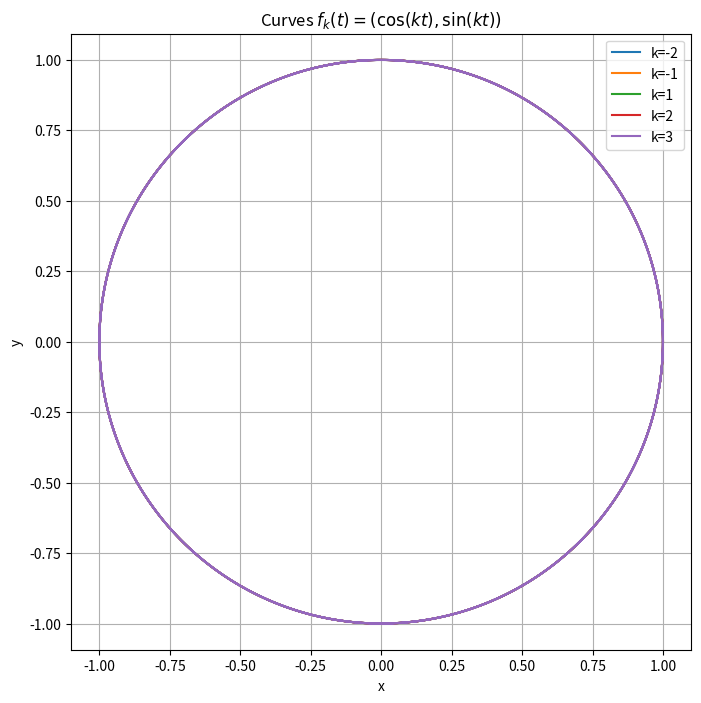

This figure's Python source:
import numpy as np
import matplotlib.pyplot as plt

# Let's compute the integral for part (b)
# The curves are f_k(t) = (cos(kt), sin(kt)) for t in [0, 2π]

# We have α = (x dy - y dx)/(x^2 + y^2)
# For the curve f_k(t), we have:
# x = cos(kt), y = sin(kt)
# dx = -k sin(kt) dt, dy = k cos(kt) dt
# x^2 + y^2 = 1

# So f_k^*α = (cos(kt) * k cos(kt) dt - sin(kt) * (-k sin(kt) dt))/1
#           = k cos^2(kt) dt + k sin^2(kt) dt
#           = k dt

# Therefore: ∫_{[0,2π]} f_k^*α = ∫_0^{2π} k dt = 2πk

print("Integral calculation for part (b):")
print("For the curve f_k(t) = (cos(kt), sin(kt)), t ∈ [0, 2π]:")
print("f_k^*α = k dt")
print("∫_{[0,2π]} f_k^*α = 2πk")

# Let's verify this with the pullback from part (a)
# We found Φ^*α = dφ in polar coordinates
# The curve f_k can be written in polar as (r=1, φ=kt)
# So the integral becomes ∫_0^{2π} d(kt) = k∫_0^{2π} dt = 2πk

print("\nVerification using pullback:")
print("In polar coordinates: f_k corresponds to r=1, φ=kt")
print("Using Φ^*α = dφ, we get ∫ dφ = ∫ d(kt) = k∫dt = 2πk")

# Plot some of these curves
fig, ax = plt.subplots(1, 1, figsize=(8, 8))

t = np.linspace(0, 2*np.pi, 1000)
for k in [-2, -1, 1, 2, 3]:
    x = np.cos(k*t)
    y = np.sin(k*t)
    ax.plot(x, y, label=f'k={k}')

ax.set_xlabel('x')
ax.set_ylabel('y')
ax.set_title('Curves $f_k(t) = (\\cos(kt), \\sin(kt))$')
ax.legend()
ax.grid(True)
ax.axis('equal')
plt.savefig('curves_fk.png', dpi=150, bbox_inches='tight')
plt.close()

print("\nPlot saved as curves_fk.png")
print("\nInterpretation:")
print("- k > 0: curve winds k times counterclockwise")
print("- k < 0: curve winds |k| times clockwise")
print("- k = 0: constant point (1,0)")
print("- The integral counts the winding number around the origin")
